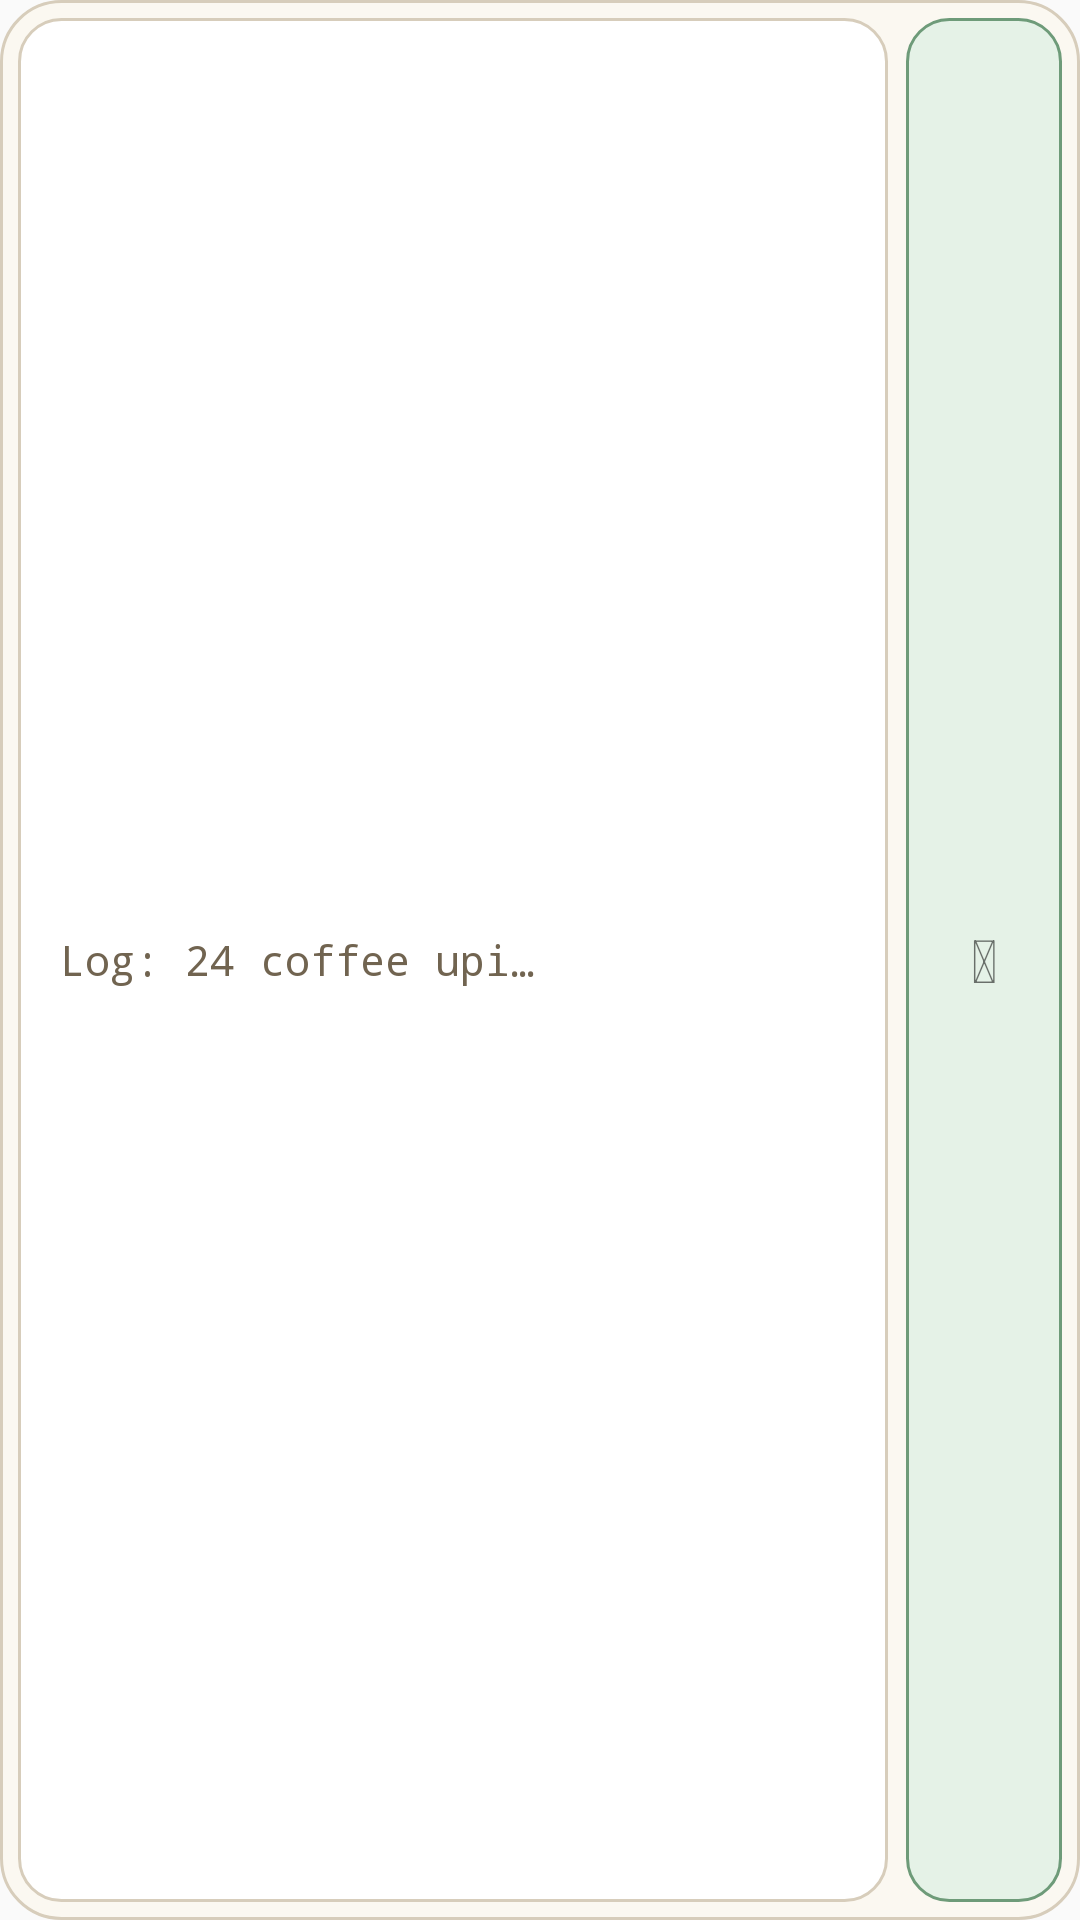

Reconstruct the res/layout file that produces this screen, plus the resources it refers to.
<!-- AndroidManifest.xml: application theme AppTheme -->
<!-- res/layout/widget_capture.xml -->
<?xml version="1.0" encoding="utf-8"?>
<LinearLayout xmlns:android="http://schemas.android.com/apk/res/android"
    android:id="@+id/cap_root"
    android:layout_width="match_parent"
    android:layout_height="match_parent"
    android:orientation="horizontal"
    android:gravity="center_vertical"
    android:padding="6dp"
    android:background="@drawable/widget_bg">

    <TextView
        android:id="@+id/cap_text"
        android:layout_width="0dp"
        android:layout_height="match_parent"
        android:layout_weight="1"
        android:gravity="center_vertical"
        android:paddingStart="14dp"
        android:paddingEnd="8dp"
        android:maxLines="1"
        android:ellipsize="end"
        android:fontFamily="monospace"
        android:text="@string/widget_capture_hint"
        android:textColor="#716450"
        android:textSize="14sp"
        android:contentDescription="@string/widget_capture_text_cd"
        android:background="@drawable/widget_field_bg" />

    <TextView
        android:id="@+id/cap_mic"
        android:layout_width="52dp"
        android:layout_height="match_parent"
        android:layout_marginStart="6dp"
        android:gravity="center"
        android:text="&#x1F399;&#xFE0F;"
        android:textSize="20sp"
        android:contentDescription="@string/widget_capture_mic_cd"
        android:background="@drawable/widget_mic_bg" />
</LinearLayout>
<!-- resources referenced by this layout -->
<resources>
  <!-- drawable widget_bg (drawable) -->
  <?xml version="1.0" encoding="utf-8"?>
  <shape xmlns:android="http://schemas.android.com/apk/res/android"
      android:shape="rectangle">
      <solid android:color="#FBF8F1" />
      <stroke android:width="1dp" android:color="#D7CDBB" />
      <corners android:radius="20dp" />
  </shape>
  <!-- drawable widget_field_bg (drawable) -->
  <?xml version="1.0" encoding="utf-8"?>
  <shape xmlns:android="http://schemas.android.com/apk/res/android"
      android:shape="rectangle">
      <solid android:color="#FFFFFF" />
      <stroke android:width="1dp" android:color="#D7CDBB" />
      <corners android:radius="14dp" />
  </shape>
  <!-- drawable widget_mic_bg (drawable) -->
  <?xml version="1.0" encoding="utf-8"?>
  <shape xmlns:android="http://schemas.android.com/apk/res/android"
      android:shape="rectangle">
      <solid android:color="#E5F2E7" />
      <stroke android:width="1dp" android:color="#6E9B79" />
      <corners android:radius="14dp" />
  </shape>
  <string name="widget_capture_hint">Log: 24 coffee upi…</string>
  <string name="widget_capture_mic_cd">Record a voice note</string>
  <string name="widget_capture_text_cd">Type an expense</string>
  <style name="AppTheme" parent="Theme.AppCompat.Light.DarkActionBar">
          
          <item name="colorPrimary">@color/colorPrimary</item>
          <item name="colorPrimaryDark">@color/colorPrimaryDark</item>
          <item name="colorAccent">@color/colorAccent</item>
      </style>
  <!-- not gathered from this repository: default colours our renderer supplied (Android Studio template values) -->
  <color name="colorPrimary">#FF6200EE</color>
  <color name="colorPrimaryDark">#FF3700B3</color>
  <color name="colorAccent">#FF03DAC5</color>
</resources>
